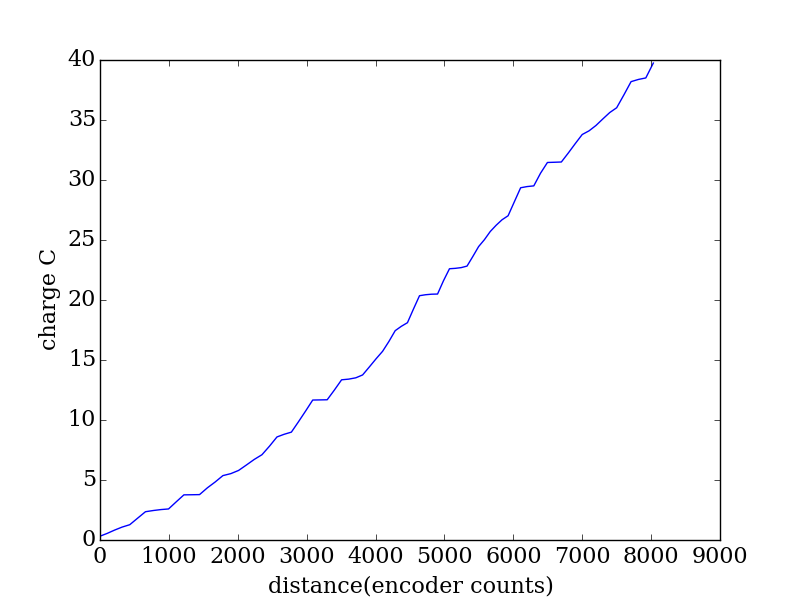

Values plotted in this chart, from the file beside it:
encoder, seconds, current (A), charge (C)
2040, 0.191, 1.662, 0.3174
2146, 0.198, 1.195, 0.2366
2252, 0.204, 1.335, 0.2724
2361, 0.211, 1.184, 0.2499
2472, 0.218, 0.9101, 0.1984
2586, 0.224, 2.428, 0.5438
2700, 0.23, 2.341, 0.5385
2814, 0.237, 0.4226, 0.1002
2925, 0.243, 0.322, 0.07825
3035, 0.25, 0.2078, 0.05195
3146, 0.257, 2.299, 0.5908
3258, 0.263, 2.221, 0.584
3370, 0.269, 0.0318, 0.008554
3485, 0.276, 0.0433, 0.01195
3599, 0.282, 2.01, 0.5668
3711, 0.289, 1.664, 0.4809
3824, 0.296, 1.811, 0.536
3939, 0.302, 0.5446, 0.1645
4052, 0.309, 0.8631, 0.2667
4166, 0.315, 1.446, 0.4554
4279, 0.321, 1.436, 0.4609
4391, 0.328, 1.199, 0.3931
4501, 0.335, 2.139, 0.7164
4609, 0.341, 2.241, 0.7644
4713, 0.348, 0.6371, 0.2217
4818, 0.354, 0.5072, 0.1795
4921, 0.36, 2.398, 0.8633
5026, 0.367, 2.472, 0.9071
5128, 0.373, 2.425, 0.9047
5233, 0.38, 0.0268, 0.01018
5338, 0.387, 0.0313, 0.01211
5442, 0.393, 2.055, 0.8077
5547, 0.399, 2.144, 0.8555
5650, 0.406, 0.1392, 0.05652
5753, 0.412, 0.2663, 0.1097
5852, 0.418, 0.5706, 0.2385
5952, 0.426, 1.601, 0.6819
6047, 0.432, 1.532, 0.6619
6142, 0.438, 1.429, 0.6258
6234, 0.445, 1.848, 0.8225
6325, 0.451, 1.991, 0.8978
6414, 0.457, 0.7949, 0.3633
6503, 0.465, 0.6487, 0.3016
6591, 0.471, 2.436, 1.147
6678, 0.477, 2.309, 1.101
6766, 0.484, 0.168, 0.08131
6853, 0.49, 0.0901, 0.04415
6940, 0.496, 0.0275, 0.01364
7026, 0.503, 2.203, 1.108
7113, 0.51, 1.961, 1
7198, 0.516, 0.0655, 0.0338
7283, 0.523, 0.1154, 0.06035
7368, 0.529, 0.2413, 0.1276
7453, 0.535, 1.511, 0.8085
7536, 0.542, 1.507, 0.8168
7620, 0.549, 1.046, 0.574
7705, 0.556, 1.227, 0.6821
7790, 0.562, 0.9221, 0.5182
7876, 0.568, 0.8093, 0.4597
7964, 0.575, 0.5831, 0.3353
... 22 more rows
